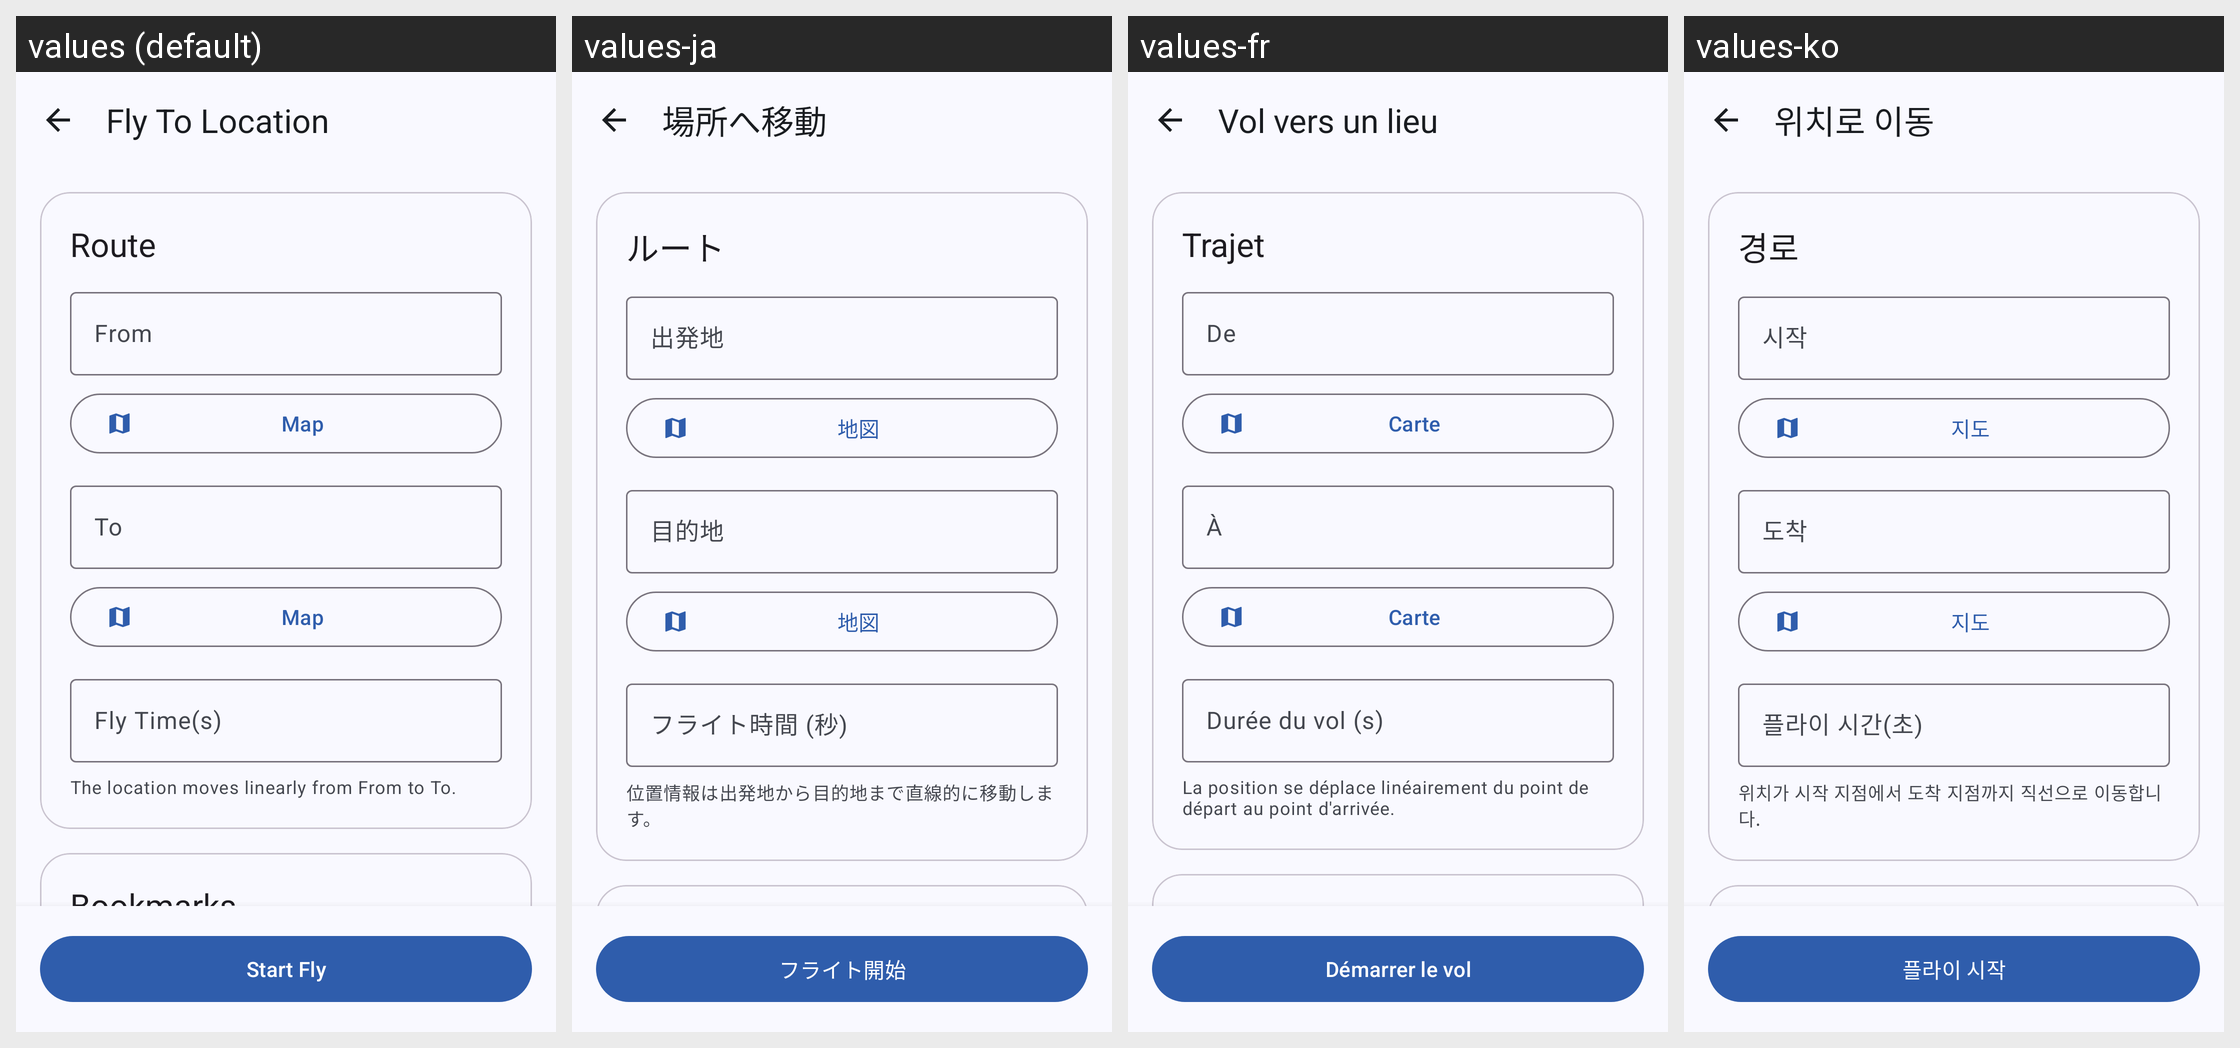

Translations of the strings shown on this Android screen, per locale in the grid:
Android screen res/layout/activity_fly.xml rendered under 4 locales, left to right: values (default), values-ja, values-fr, values-ko. Device: Nexus 5 (rendered at 1080×1920; each locale shown at half size, 540×960, under a caption strip naming it); theme AppTheme.
Other locales in the repository, not shown: values-de, values-es, values-pt-rBR, values-zh-rCN, values-zh-rTW.
Strings drawn on this screen, with the default value and each locale's value (text and hints the layout hard-codes, and strings that could not be matched under every locale, appear in the picture but are not listed):

label_fly
  values: Fly To Location
  values-ja: 場所へ移動
  values-fr: Vol vers un lieu
  values-ko: 위치로 이동

route_title
  values: Route
  values-ja: ルート
  values-fr: Trajet
  values-ko: 경로

from_label
  values: From
  values-ja: 出発地
  values-fr: De
  values-ko: 시작

open_map
  values: Map
  values-ja: 地図
  values-fr: Carte
  values-ko: 지도

to_label
  values: To
  values-ja: 目的地
  values-fr: À
  values-ko: 도착

fly_time
  values: Fly Time(s)
  values-ja: フライト時間 (秒)
  values-fr: Durée du vol (s)
  values-ko: 플라이 시간(초)

fly_route_hint
  values: The location moves linearly from From to To.
  values-ja: 位置情報は出発地から目的地まで直線的に移動します。
  values-fr: La position se déplace linéairement du point de départ au point d'arrivée.
  values-ko: 위치가 시작 지점에서 도착 지점까지 직선으로 이동합니다.

btn_fly_start
  values: Start Fly
  values-ja: フライト開始
  values-fr: Démarrer le vol
  values-ko: 플라이 시작
